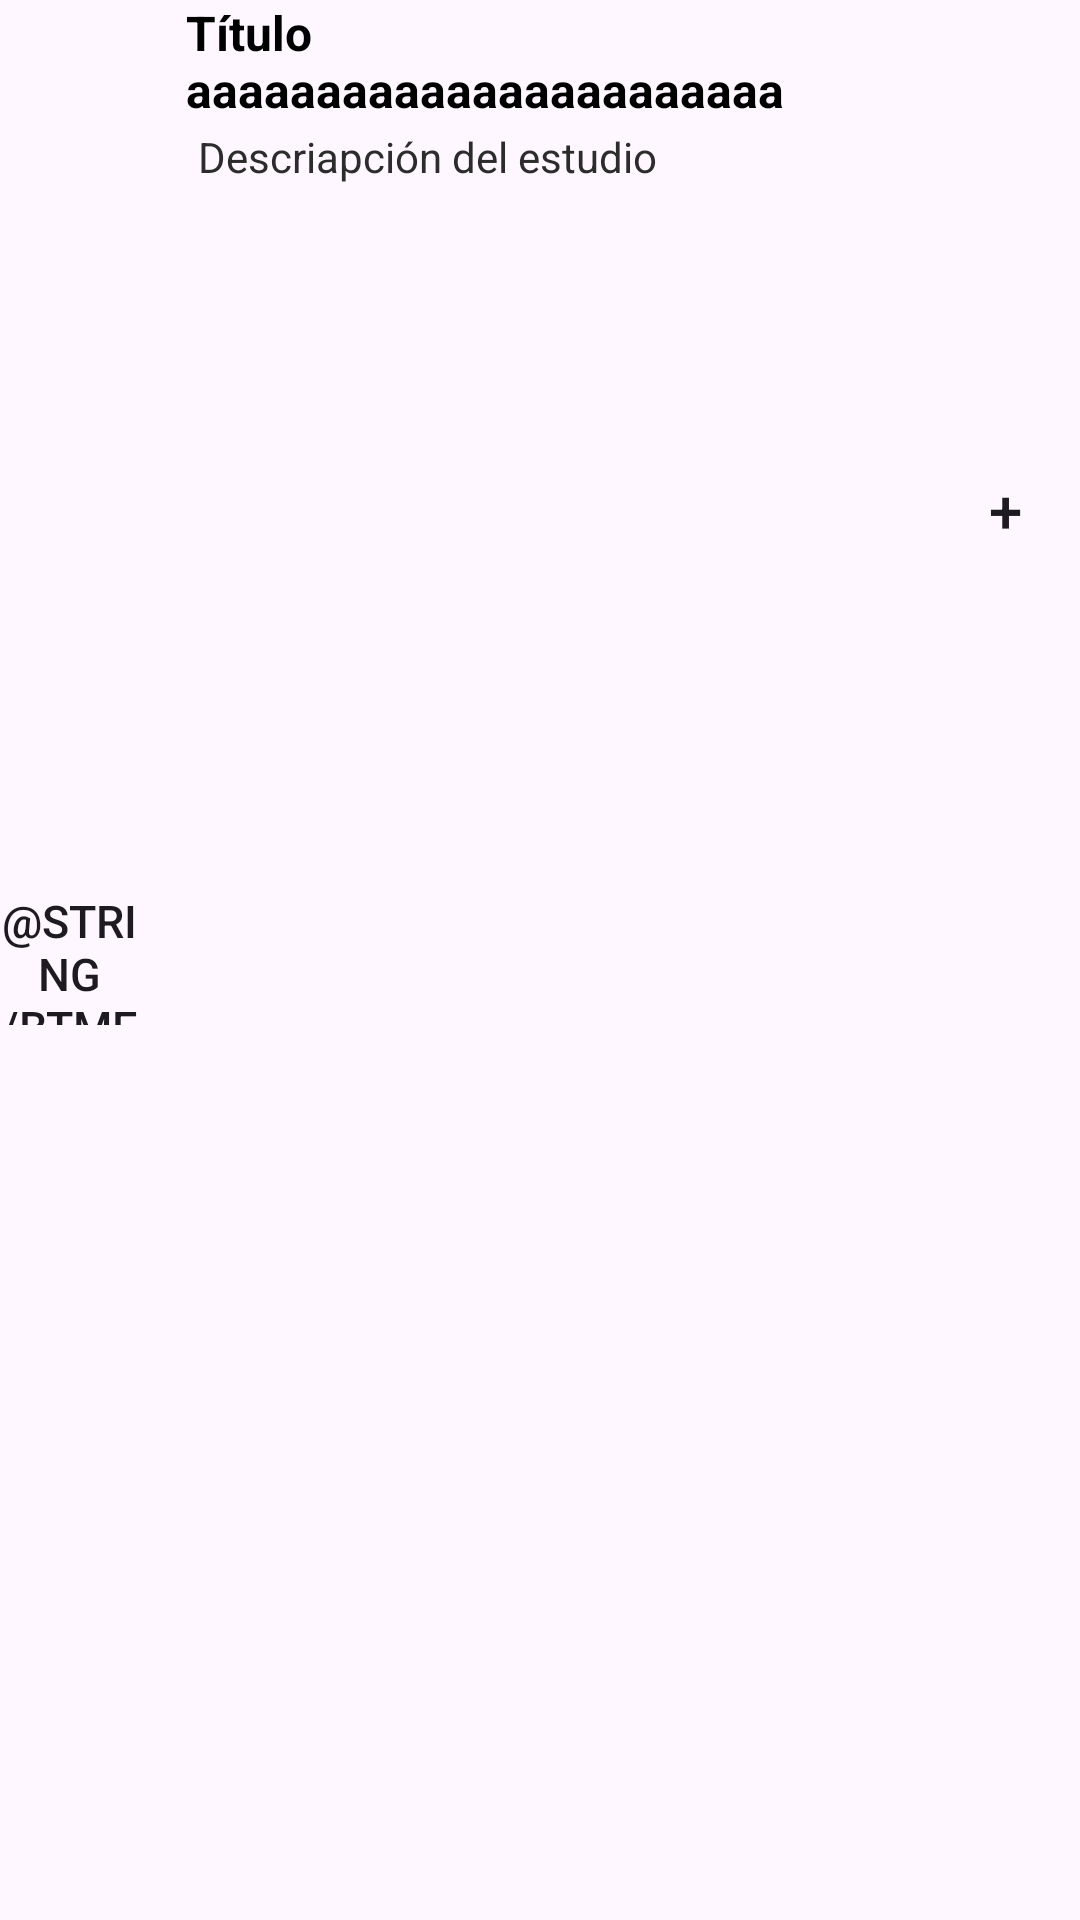

Android layout source for this screen:
<!-- AndroidManifest.xml: application theme Theme.EstudioDiario -->
<!-- res/layout/text_row_item.xml -->
<?xml version="1.0" encoding="utf-8"?>
<androidx.constraintlayout.widget.ConstraintLayout xmlns:android="http://schemas.android.com/apk/res/android"
    xmlns:app="http://schemas.android.com/apk/res-auto"
    xmlns:tools="http://schemas.android.com/tools"
    android:layout_width="match_parent"
    android:layout_height="wrap_content"
    android:layout_marginBottom="16dp"
    android:orientation="vertical">


    <Button
        android:id="@+id/btEmoji"
        android:layout_width="46dp"
        android:layout_height="43dp"
        android:background="@drawable/round_button"
        android:contentDescription="@string/imagen"
        android:text="@string/btMenos"
        android:includeFontPadding="false"
        android:padding="0dp"
        android:textSize="15sp"
        app:layout_constraintBottom_toBottomOf="parent"
        app:layout_constraintStart_toStartOf="parent"
        app:layout_constraintTop_toTopOf="parent" />


    <TextView
        android:id="@+id/tvTitulo"
        android:layout_width="0dp"
        android:layout_height="wrap_content"
        android:layout_marginStart="16dp"
        android:layout_marginEnd="16dp"
        android:maxLines="2"
        android:text="@string/titulo"
        android:textAlignment="textStart"
        android:textColor="#000000"
        android:textSize="16sp"
        android:textStyle="bold"
        app:layout_constraintEnd_toStartOf="@+id/tvCuenta"
        app:layout_constraintStart_toEndOf="@id/btEmoji"
        app:layout_constraintTop_toTopOf="parent" />

    <TextView
        android:id="@+id/tvDescripcion"
        android:layout_width="0dp"
        android:layout_height="wrap_content"
        android:layout_marginStart="4dp"
        android:layout_marginTop="2dp"
        android:layout_marginEnd="14dp"
        android:maxLines="2"
        android:text="@string/desc_estudio"
        android:textAlignment="textStart"
        android:textColor="#2C2C2C"
        app:layout_constraintEnd_toEndOf="@+id/tvTitulo"
        app:layout_constraintEnd_toStartOf="@+id/tvCuenta"
        app:layout_constraintHorizontal_bias="0.0"
        app:layout_constraintStart_toStartOf="@+id/tvTitulo"
        app:layout_constraintTop_toBottomOf="@+id/tvTitulo" />


    <TextView
        android:id="@+id/tvCuenta"
        android:layout_width="wrap_content"
        android:layout_height="wrap_content"
        android:paddingEnd="16sp"
        android:text="@string/numOcurrencias"
        app:layout_constraintBottom_toBottomOf="@id/tvDescripcion"
        app:layout_constraintEnd_toStartOf="@+id/btMas"
        app:layout_constraintTop_toTopOf="@id/btEmoji" />

    <Button
        android:id="@+id/btMas"
        android:layout_width="50dp"
        android:layout_height="wrap_content"
        android:background="@drawable/round_button"
        android:includeFontPadding="false"
        android:padding="0dp"
        android:text="@string/MasBoton"
        android:textSize="20sp"
        app:iconPadding="0dp"
        app:layout_constraintBottom_toBottomOf="@+id/btEmoji"
        app:layout_constraintEnd_toEndOf="parent"
        app:layout_constraintTop_toTopOf="parent" />



</androidx.constraintlayout.widget.ConstraintLayout>
<!-- resources referenced by this layout -->
<resources>
  <string name="MasBoton">+</string>
  <string name="desc_estudio">Descriapción del estudio</string>
  <string name="imagen">Imagen</string>
  <string name="numOcurrencias">0</string>
  <string name="titulo">Título aaaaaaaaaaaaaaaaaaaaaaaaaaaaaaaaaaaaaaaaaaaaaa del Estudio</string>
  <style name="Theme.EstudioDiario" parent="Base.Theme.EstudioDiario" />
  <style name="Base.Theme.EstudioDiario" parent="Theme.Material3.DayNight.NoActionBar">
          
          
      </style>
</resources>
